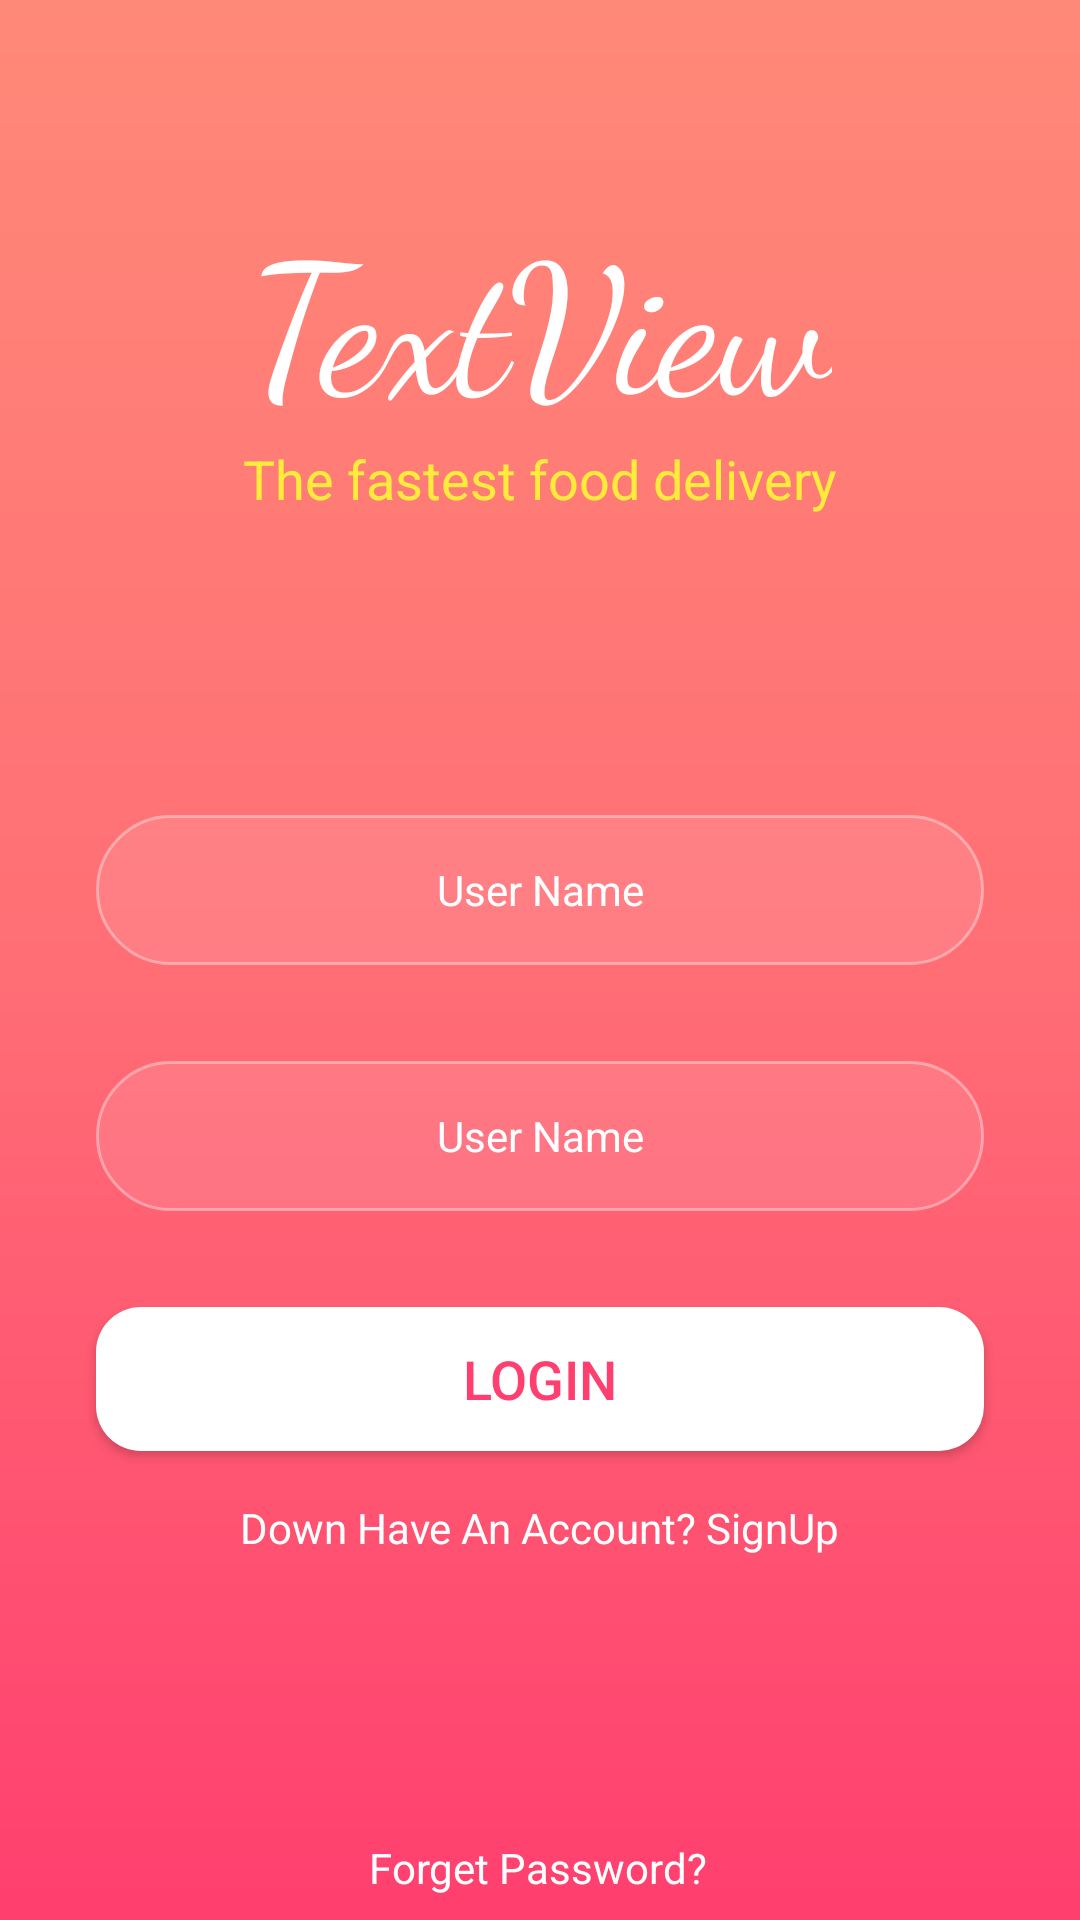

This screen was rendered from an Android layout file. Write that file and the resources it references.
<!-- AndroidManifest.xml: application theme AppTheme -->
<!-- res/layout/youtube.xml -->
<?xml version="1.0" encoding="utf-8"?>
<androidx.constraintlayout.widget.ConstraintLayout xmlns:android="http://schemas.android.com/apk/res/android"
    xmlns:app="http://schemas.android.com/apk/res-auto"
    xmlns:tools="http://schemas.android.com/tools"
    android:layout_width="match_parent"
    android:layout_height="match_parent"
    android:background="@drawable/gradient_blue" >

    <ImageView
        android:id="@+id/imageView15"
        android:layout_width="wrap_content"
        android:layout_height="wrap_content"
        android:layout_marginTop="32dp"
        app:layout_constraintEnd_toEndOf="parent"
        app:layout_constraintStart_toStartOf="parent"
        app:layout_constraintTop_toTopOf="parent"
        app:srcCompat="@mipmap/logo33" />

    <TextView
        android:id="@+id/textView14"
        android:layout_width="wrap_content"
        android:layout_height="wrap_content"
        android:layout_marginTop="32dp"
        android:fontFamily="cursive"
        android:text="TextView"
        android:textColor="#ffffff"
        android:textSize="60sp"
        app:layout_constraintEnd_toEndOf="parent"
        app:layout_constraintStart_toStartOf="parent"
        app:layout_constraintTop_toBottomOf="@+id/imageView15"
        tools:text="FoodShop" />

    <TextView
        android:id="@+id/textView24"
        android:layout_width="wrap_content"
        android:layout_height="wrap_content"
        android:text="The fastest food delivery"
        android:textColor="#FFEB3B"
        android:textSize="18sp"
        app:layout_constraintEnd_toEndOf="parent"
        app:layout_constraintStart_toStartOf="parent"
        app:layout_constraintTop_toBottomOf="@+id/textView14" />

    <EditText
        android:id="@+id/editTextTextPersonName"
        android:layout_width="0dp"
        android:layout_height="50dp"
        android:layout_marginStart="32dp"
        android:layout_marginTop="100dp"
        android:layout_marginEnd="32dp"
        android:background="@drawable/background_half_tranparent_black"
        android:ems="10"
        android:hint="User Name"
        android:inputType="textPersonName"
        android:paddingStart="10dp"
        android:paddingEnd="10dp"
        android:textAlignment="center"
        android:textColorHint="#ffffff"
        android:textSize="14sp"
        app:layout_constraintEnd_toEndOf="parent"
        app:layout_constraintStart_toStartOf="parent"
        app:layout_constraintTop_toBottomOf="@+id/textView24" />

    <EditText
        android:id="@+id/editTextTextPersonName2"
        android:layout_width="0dp"
        android:layout_height="50dp"
        android:layout_marginStart="32dp"
        android:layout_marginTop="32dp"
        android:layout_marginEnd="32dp"
        android:background="@drawable/background_half_tranparent_black"
        android:ems="10"
        android:hint="User Name"
        android:inputType="textPersonName"
        android:paddingStart="10dp"
        android:paddingEnd="10dp"
        android:textAlignment="center"
        android:textColorHint="#ffffff"
        android:textSize="14sp"
        app:layout_constraintEnd_toEndOf="parent"
        app:layout_constraintHorizontal_bias="0.0"
        app:layout_constraintStart_toStartOf="parent"
        app:layout_constraintTop_toBottomOf="@+id/editTextTextPersonName" />

    <Button
        android:id="@+id/button2"
        android:layout_width="0dp"
        android:layout_height="wrap_content"
        android:layout_marginStart="32dp"
        android:layout_marginTop="32dp"
        android:layout_marginEnd="32dp"
        android:background="@drawable/background_button_message_white"
        android:text="Login"
        android:textColor="#ff3f6f"
        android:textSize="18sp"
        app:layout_constraintEnd_toEndOf="parent"
        app:layout_constraintStart_toStartOf="parent"
        app:layout_constraintTop_toBottomOf="@+id/editTextTextPersonName2" />

    <TextView
        android:id="@+id/textView26"
        android:layout_width="wrap_content"
        android:layout_height="wrap_content"
        android:layout_marginTop="16dp"
        android:text="Down Have An Account? SignUp"
        android:textColor="#ffffff"
        app:layout_constraintEnd_toEndOf="parent"
        app:layout_constraintStart_toStartOf="parent"
        app:layout_constraintTop_toBottomOf="@+id/button2" />

    <TextView
        android:id="@+id/textView27"
        android:layout_width="wrap_content"
        android:layout_height="wrap_content"
        android:layout_marginBottom="8dp"
        android:text="Forget Password?"
        android:textColor="#ffffff"
        app:layout_constraintBottom_toBottomOf="parent"
        app:layout_constraintEnd_toEndOf="parent"
        app:layout_constraintHorizontal_bias="0.497"
        app:layout_constraintStart_toStartOf="parent" />
</androidx.constraintlayout.widget.ConstraintLayout>
<!-- resources referenced by this layout -->
<resources>
  <!-- drawable background_button_message_white (drawable) -->
  <?xml version="1.0" encoding="utf-8"?>
  <selector xmlns:android="http://schemas.android.com/apk/res/android">
  
      <item>
          <shape android:shape="rectangle">
  
              <solid android:color="#ffffff" />
  
              <corners android:radius="15dp" />
  
  
          </shape>
  
      </item>
  </selector>
  <!-- drawable background_half_tranparent_black (drawable) -->
  <?xml version="1.0" encoding="utf-8"?>
  <selector xmlns:android="http://schemas.android.com/apk/res/android">
  
      <item>
          <shape android:shape="rectangle">
  
              <solid android:color="#1BFFFFFF" />
  
              <corners android:radius="50dp" />
  
              <stroke android:width="1dp" android:color="#65FAF8F8" />
  
          </shape>
  
      </item>
  </selector>
  <!-- drawable gradient_blue (drawable) -->
  <?xml version="1.0" encoding="UTF-8"?>
  <shape xmlns:android="http://schemas.android.com/apk/res/android"
      android:shape="rectangle">
  
      <gradient
          android:angle="270"
          android:centerColor="#ff6e75"
          android:endColor="#ff3f6f"
          android:startColor="#ff8978"
          android:type="linear" />
  
  
  </shape>
  <style name="AppTheme" parent="Theme.AppCompat.Light.NoActionBar">
          
          <item name="colorPrimary">@color/colorPrimary</item>
          <item name="colorPrimaryDark">@color/colorPrimaryDark</item>
          <item name="colorAccent">@color/colorAccent</item>
          <item name="drawerArrowStyle">@style/DrawerArrowStyle2</item>
      </style>
  <color name="colorPrimary">#23619f</color>
  <color name="colorPrimaryDark">#172681</color>
  <color name="colorAccent">#23619f</color>
  <style name="DrawerArrowStyle2" parent="Widget.AppCompat.DrawerArrowToggle">
          <item name="spinBars">true</item>
          <item name="color">@android:color/holo_blue_dark</item>
      </style>
</resources>
